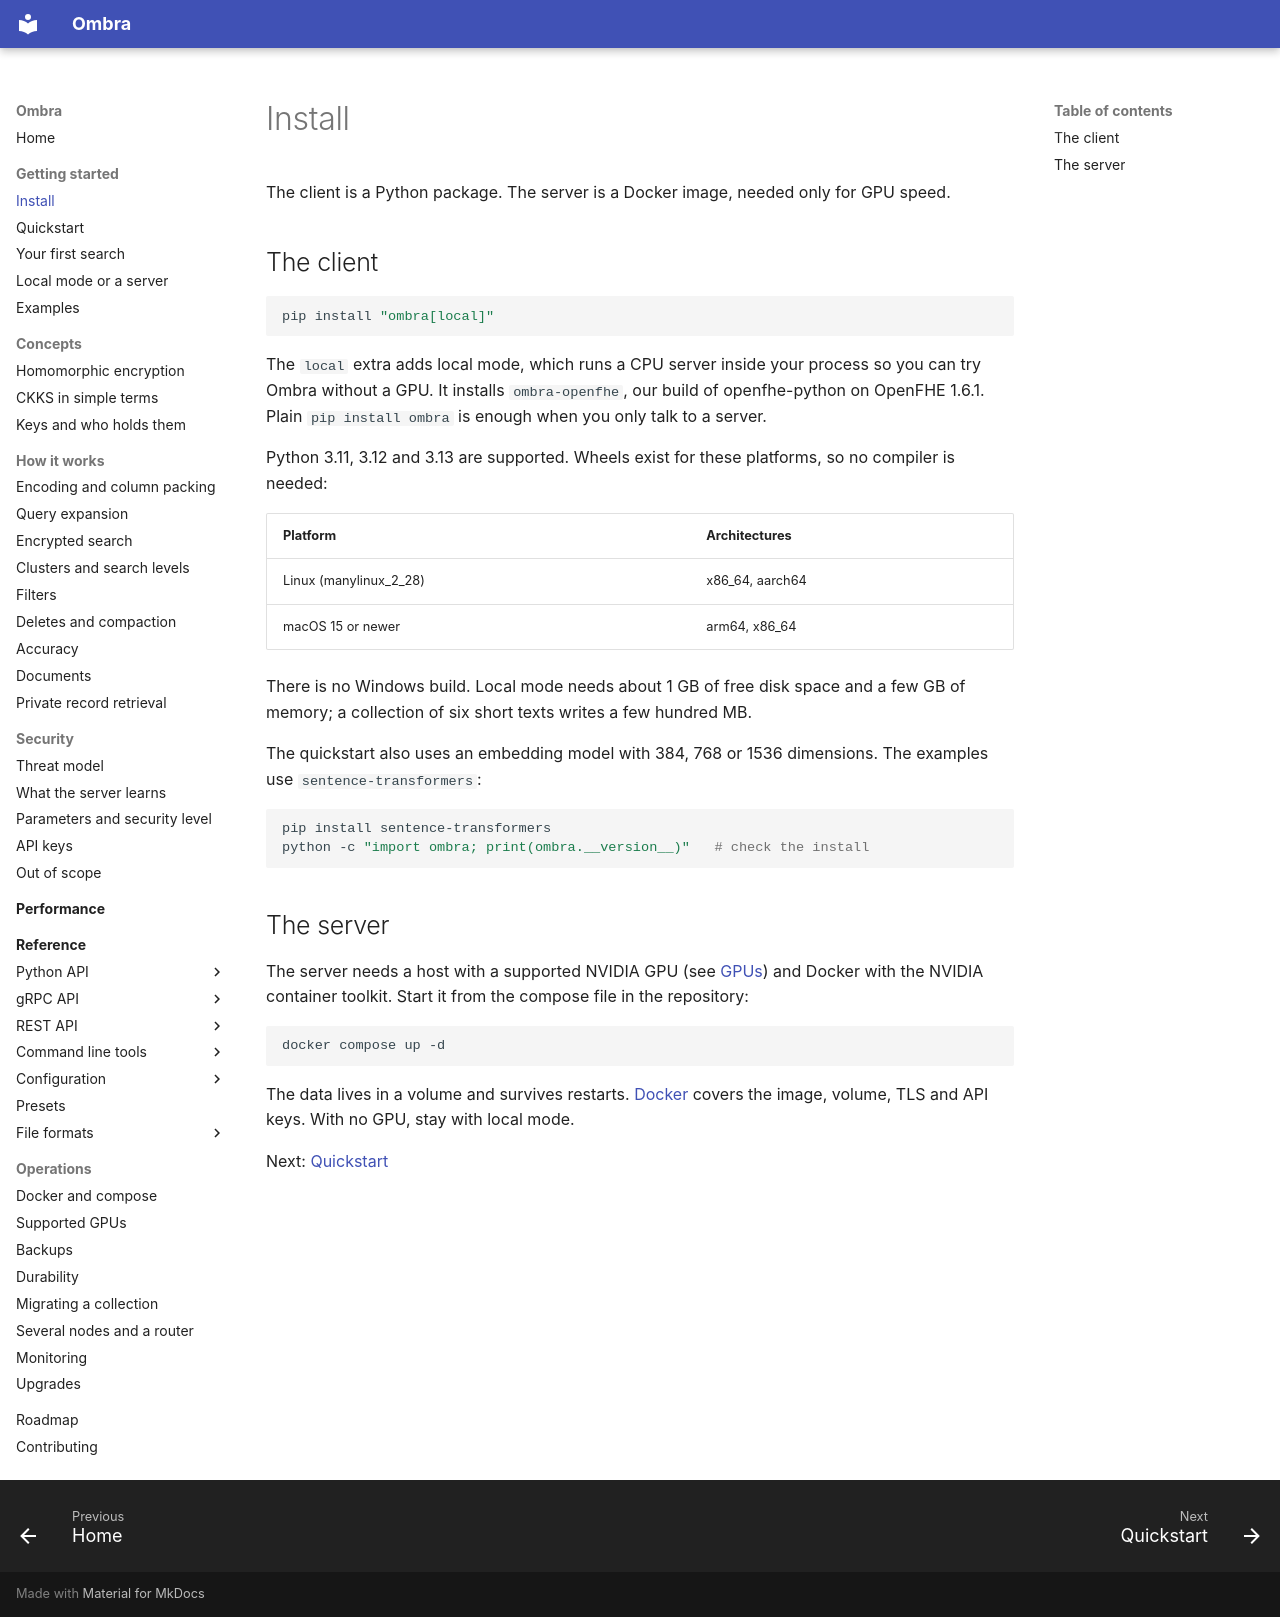

repository: erailabs/ombra · page: getting-started/install/index.html · generator: mkdocs

# Install

The client is a Python package. The server is a Docker image, needed only for GPU speed.

## The client

```bash
pip install "ombra[local]"
```

The `local` extra adds local mode, which runs a CPU server inside your process so you can try Ombra without a GPU. It installs `ombra-openfhe`, our build of openfhe-python on OpenFHE 1.6.1. Plain `pip install ombra` is enough when you only talk to a server.

Python 3.11, 3.12 and 3.13 are supported. Wheels exist for these platforms, so no compiler is needed:

| Platform | Architectures |
| --- | --- |
| Linux (manylinux_2_28) | x86_64, aarch64 |
| macOS 15 or newer | arm64, x86_64 |

There is no Windows build. Local mode needs about 1 GB of free disk space and a few GB of memory; a collection of six short texts writes a few hundred MB.

The quickstart also uses an embedding model with 384, 768 or 1536 dimensions. The examples use `sentence-transformers`:

```bash
pip install sentence-transformers
python -c "import ombra; print(ombra.__version__)"   # check the install
```

## The server

The server needs a host with a supported NVIDIA GPU (see [GPUs](../operations/gpus.md)) and Docker with the NVIDIA container toolkit. Start it from the compose file in the repository:

```bash
docker compose up -d
```

The data lives in a volume and survives restarts. [Docker](../operations/docker.md) covers the image, volume, TLS and API keys. With no GPU, stay with local mode.

Next: [Quickstart](quickstart.md)
